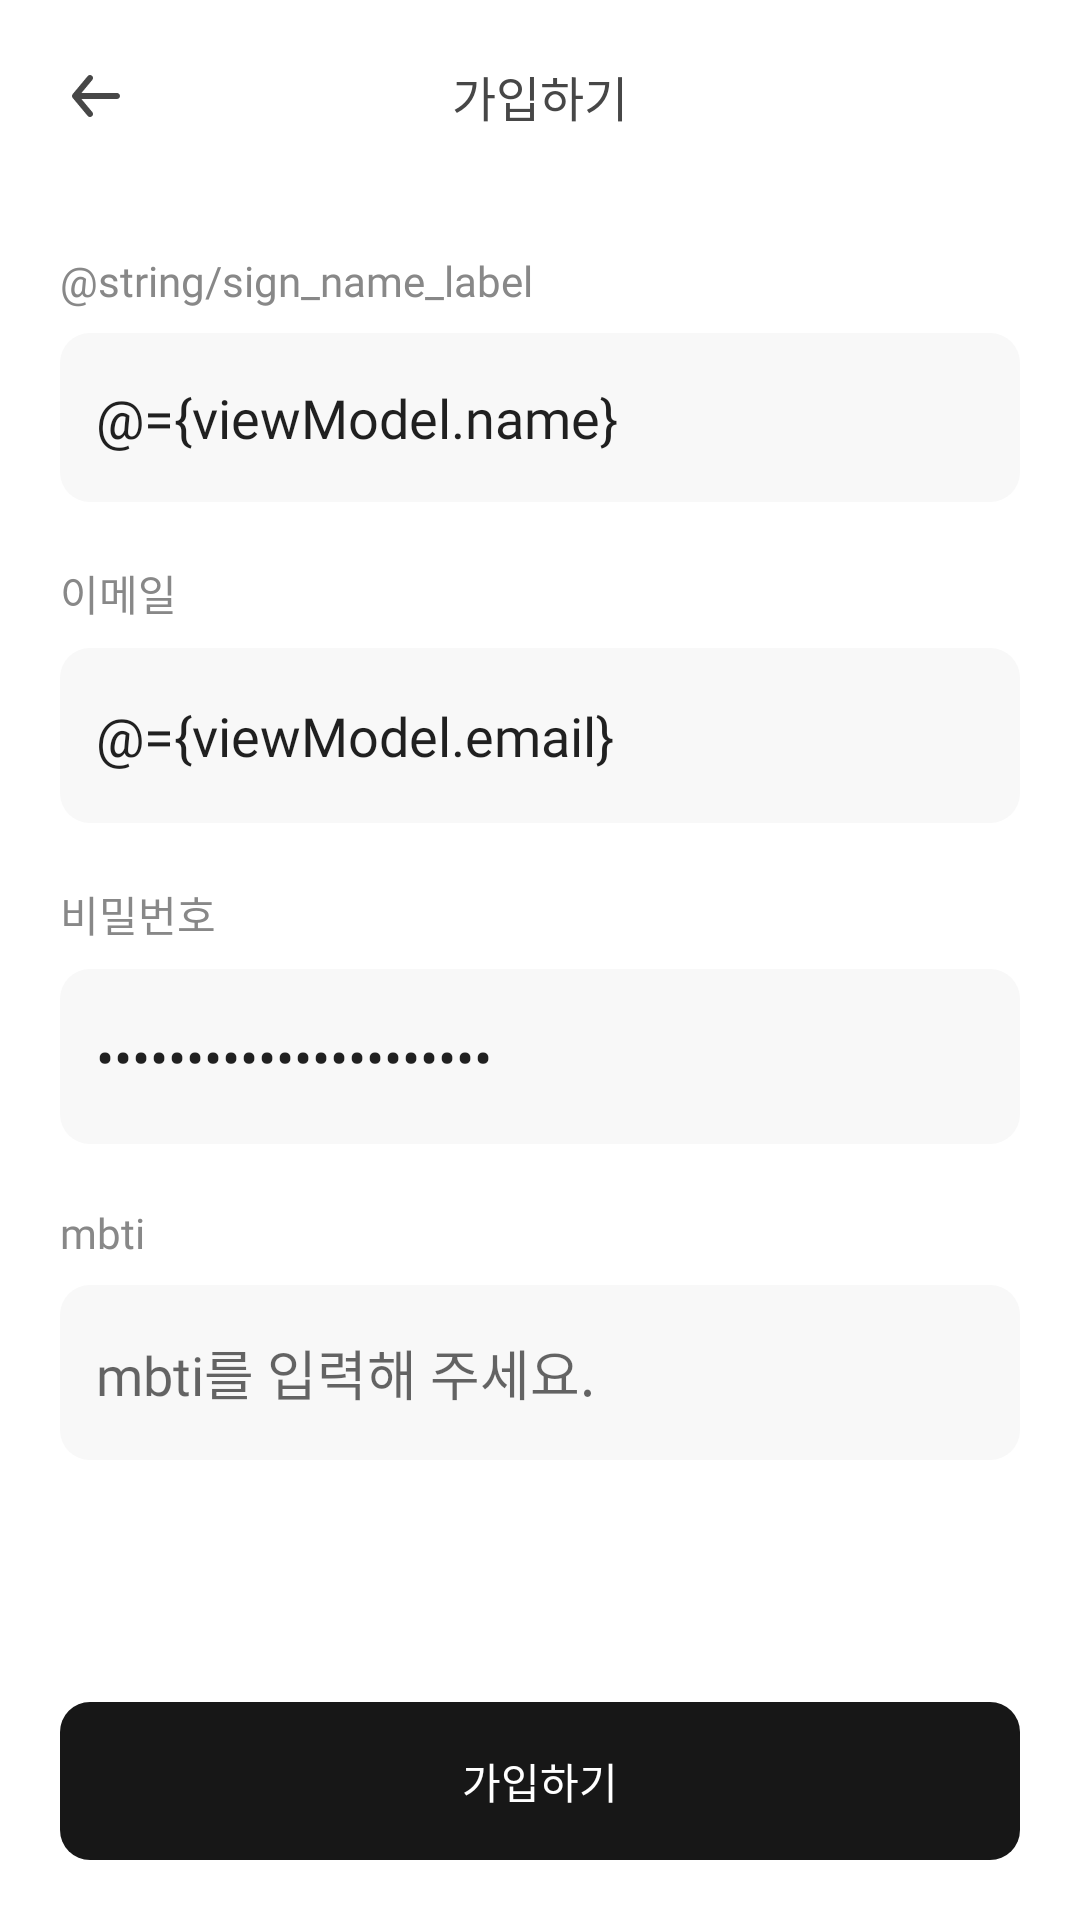

Reconstruct the res/layout file that produces this screen, plus the resources it refers to.
<!-- AndroidManifest.xml: application theme Theme.INSOPTAndroidPractice -->
<!-- res/layout/activity_sign_up.xml -->
<?xml version="1.0" encoding="utf-8"?>
<layout xmlns:android="http://schemas.android.com/apk/res/android"
    xmlns:app="http://schemas.android.com/apk/res-auto"
    xmlns:tools="http://schemas.android.com/tools">

    <data>

        <variable
            name="viewModel"
            type="org.sopt.sample.presentation.sign.SignViewModel" />
    </data>

    <androidx.constraintlayout.widget.ConstraintLayout
        android:layout_width="match_parent"
        android:layout_height="match_parent"
        tools:context=".presentation.sign.SignUpActivity">

        <androidx.constraintlayout.widget.ConstraintLayout
            android:id="@+id/layout_toolbar"
            android:layout_width="match_parent"
            android:layout_height="wrap_content"
            app:layout_constraintTop_toTopOf="parent">

            <ImageButton
                android:id="@+id/btn_back"
                style="@style/Style.NavigationButton"
                android:layout_width="wrap_content"
                android:layout_height="wrap_content"
                android:src="@drawable/ic_back"
                app:layout_constraintBottom_toBottomOf="parent"
                app:layout_constraintStart_toStartOf="parent"
                app:layout_constraintTop_toTopOf="parent" />

            <TextView
                style="@style/TextAppearance.Toolbar.Title"
                android:layout_width="wrap_content"
                android:layout_height="wrap_content"
                android:text="@string/sign_up"
                app:layout_constraintBottom_toBottomOf="parent"
                app:layout_constraintEnd_toEndOf="parent"
                app:layout_constraintStart_toStartOf="parent"
                app:layout_constraintTop_toTopOf="parent" />
        </androidx.constraintlayout.widget.ConstraintLayout>

        <ScrollView
            android:layout_width="match_parent"
            android:layout_height="0dp"
            android:clipToPadding="false"
            android:paddingBottom="@dimen/spacingBase"
            app:layout_constraintBottom_toTopOf="@id/btn_sign_up"
            app:layout_constraintTop_toBottomOf="@id/layout_toolbar">

            <androidx.constraintlayout.widget.ConstraintLayout
                android:layout_width="match_parent"
                android:layout_height="match_parent">

                <androidx.constraintlayout.widget.Guideline
                    android:id="@+id/gl_start"
                    android:layout_width="wrap_content"
                    android:layout_height="wrap_content"
                    android:orientation="vertical"
                    app:layout_constraintGuide_begin="@dimen/spacingBase" />

                <androidx.constraintlayout.widget.Guideline
                    android:id="@+id/gl_end"
                    android:layout_width="wrap_content"
                    android:layout_height="wrap_content"
                    android:orientation="vertical"
                    app:layout_constraintGuide_end="@dimen/spacingBase" />

                <TextView
                    android:id="@+id/tv_name_label"
                    android:layout_width="wrap_content"
                    android:layout_height="wrap_content"
                    android:layout_marginTop="@dimen/spacingBase"
                    android:text="@string/sign_name_label"
                    android:textAppearance="@style/TextAppearance.TextView.Label"
                    app:layout_constraintLeft_toLeftOf="parent"
                    app:layout_constraintStart_toStartOf="@id/gl_start"
                    app:layout_constraintTop_toTopOf="parent" />

                <EditText
                    android:id="@+id/et_name"
                    style="@style/Style.EditText"
                    android:layout_width="0dp"
                    android:layout_height="wrap_content"
                    android:layout_marginTop="@dimen/spacingSmall"
                    android:hint="@string/sign_name_hint"
                    android:maxLines="1"
                    android:text="@={viewModel.name}"
                    app:layout_constraintEnd_toEndOf="@id/gl_end"
                    app:layout_constraintStart_toStartOf="@id/gl_start"
                    app:layout_constraintTop_toBottomOf="@id/tv_name_label" />

                <TextView
                    android:id="@+id/tv_email_label"
                    android:layout_width="wrap_content"
                    android:layout_height="wrap_content"
                    android:layout_marginTop="@dimen/spacingBase"
                    android:text="@string/sign_email_label"
                    android:textAppearance="@style/TextAppearance.TextView.Label"
                    app:layout_constraintLeft_toLeftOf="parent"
                    app:layout_constraintStart_toStartOf="@id/gl_start"
                    app:layout_constraintTop_toBottomOf="@id/et_name" />

                <EditText
                    android:id="@+id/et_email"
                    style="@style/Style.EditText"
                    android:layout_width="0dp"
                    android:layout_height="wrap_content"
                    android:layout_marginTop="@dimen/spacingSmall"
                    android:hint="@string/sign_email_hint"
                    android:maxLines="1"
                    android:text="@={viewModel.email}"
                    app:layout_constraintEnd_toEndOf="@id/gl_end"
                    app:layout_constraintStart_toStartOf="@id/gl_start"
                    app:layout_constraintTop_toBottomOf="@id/tv_email_label" />

                <TextView
                    android:id="@+id/tv_password_label"
                    android:layout_width="wrap_content"
                    android:layout_height="wrap_content"
                    android:layout_marginTop="@dimen/spacingBase"
                    android:text="@string/sign_password_label"
                    android:textAppearance="@style/TextAppearance.TextView.Label"
                    app:layout_constraintStart_toStartOf="@id/gl_start"
                    app:layout_constraintTop_toBottomOf="@id/et_email" />

                <EditText
                    android:id="@+id/et_password"
                    style="@style/Style.EditText"
                    android:layout_width="0dp"
                    android:layout_height="wrap_content"
                    android:layout_marginTop="@dimen/spacingSmall"
                    android:hint="@string/sign_password_hint"
                    android:inputType="textPassword"
                    android:maxLines="1"
                    android:text="@={viewModel.password}"
                    app:layout_constraintEnd_toEndOf="@id/gl_end"
                    app:layout_constraintStart_toStartOf="@id/gl_start"
                    app:layout_constraintTop_toBottomOf="@id/tv_password_label" />

                <TextView
                    android:id="@+id/tv_mbti_label"
                    android:layout_width="wrap_content"
                    android:layout_height="wrap_content"
                    android:layout_marginTop="@dimen/spacingBase"
                    android:text="@string/sign_mbti_label"
                    android:textAppearance="@style/TextAppearance.TextView.Label"
                    app:layout_constraintStart_toStartOf="@id/gl_start"
                    app:layout_constraintTop_toBottomOf="@id/et_password" />

                <EditText
                    android:id="@+id/et_mbti"
                    style="@style/Style.EditText"
                    android:layout_width="0dp"
                    android:layout_height="wrap_content"
                    android:layout_marginTop="@dimen/spacingSmall"
                    android:hint="@string/sign_mbti_hint"
                    android:inputType="textPassword"
                    android:maxLines="1"
                    app:layout_constraintEnd_toEndOf="@id/gl_end"
                    app:layout_constraintStart_toStartOf="@id/gl_start"
                    app:layout_constraintTop_toBottomOf="@id/tv_mbti_label" />

            </androidx.constraintlayout.widget.ConstraintLayout>
        </ScrollView>

        <androidx.appcompat.widget.AppCompatButton
            android:id="@+id/btn_sign_up"
            style="@style/Style.RoundButton"
            android:layout_width="match_parent"
            android:layout_height="wrap_content"
            android:layout_marginHorizontal="@dimen/spacingBase"
            android:layout_marginBottom="@dimen/spacingBase"
            android:enabled="@{viewModel.isValidSignInput()}"
            android:text="@string/sign_up"
            app:layout_constraintBottom_toBottomOf="parent"
            app:layout_constraintEnd_toEndOf="parent"
            app:layout_constraintStart_toStartOf="parent" />
    </androidx.constraintlayout.widget.ConstraintLayout>
</layout>
<!-- resources referenced by this layout -->
<resources>
  <dimen name="spacingBase">20dp</dimen>
  <dimen name="spacingSmall">8dp</dimen>
  <string name="sign_email_hint">이메일을 입력해 주세요.</string>
  <string name="sign_email_label">이메일</string>
  <string name="sign_mbti_hint">mbti를 입력해 주세요.</string>
  <string name="sign_mbti_label">mbti</string>
  <string name="sign_password_hint">비밀번호를 입력해 주세요.</string>
  <string name="sign_password_label">비밀번호</string>
  <string name="sign_up">가입하기</string>
  <style name="Style.EditText" parent="">
          <item name="android:background">@drawable/selector_edittext_background</item>
          <item name="android:paddingVertical">@dimen/spacing16</item>
          <item name="android:paddingHorizontal">@dimen/spacing12</item>
          <item name="android:textAppearance">@style/TextAppearance.EditText</item>
      </style>
  <style name="Style.NavigationButton" parent="">
          <item name="android:padding">@dimen/spacingBase</item>
          <item name="android:background">?android:attr/selectableItemBackground</item>
      </style>
  <style name="Style.RoundButton" parent="Style.Button">
          <item name="android:layout_height">wrap_content</item>
          <item name="android:backgroundTint">@color/selector_button_color</item>
          <item name="android:background">@drawable/shape_border_radius_10</item>
          <item name="android:textAppearance">@style/TextAppearance.RoundButton</item>
      </style>
  <style name="TextAppearance.TextView.Label" parent="">
          <item name="android:textSize">@dimen/typographyDescription</item>
          <item name="android:textColor">@color/gray_400</item>
          <item name="android:fontFamily">@font/suit_m</item>
      </style>
  <style name="TextAppearance.Toolbar.Title" parent="">
          <item name="android:textSize">@dimen/typographyBase</item>
          <item name="android:textColor">@color/gray_500</item>
          <item name="android:fontFamily">@font/suit_sb</item>
      </style>
  <dimen name="spacing16">16dp</dimen>
  <dimen name="spacing12">12dp</dimen>
  <style name="TextAppearance.EditText" parent="">
          <item name="android:textSize">18sp</item>
          <item name="android:textColor">@color/gray_400</item>
          <item name="android:fontFamily">@font/suit_m</item>
      </style>
  <style name="Style.Button" parent="">
          <item name="android:minWidth">0dp</item>
          <item name="android:minHeight">0dp</item>
          <item name="android:paddingVertical">@dimen/spacing16</item>
      </style>
  <!-- drawable shape_border_radius_10 (drawable) -->
  <?xml version="1.0" encoding="utf-8"?>
  <shape xmlns:android="http://schemas.android.com/apk/res/android">
      <corners android:radius="@dimen/radius10" />
  </shape>
  <style name="TextAppearance.RoundButton" parent="">
          <item name="android:textSize">@dimen/typographyDescription</item>
          <item name="android:textColor">@color/selector_button_text_color</item>
          <item name="android:fontFamily">@font/suit_sb</item>
      </style>
  <dimen name="typographyDescription">14sp</dimen>
  <color name="gray_400">#888888</color>
  <dimen name="typographyBase">16sp</dimen>
  <color name="gray_500">#474747</color>
  <color name="purple_500">#FF6200EE</color>
  <color name="purple_700">#FF3700B3</color>
  <color name="white">#FFFFFFFF</color>
  <color name="teal_200">#FF03DAC5</color>
  <color name="teal_700">#FF018786</color>
  <color name="black">#FF000000</color>
  <color name="gray_150">#F0F0F0</color>
  <dimen name="radius10">10dp</dimen>
  <color name="gray_100">#F8F8F8</color>
</resources>
